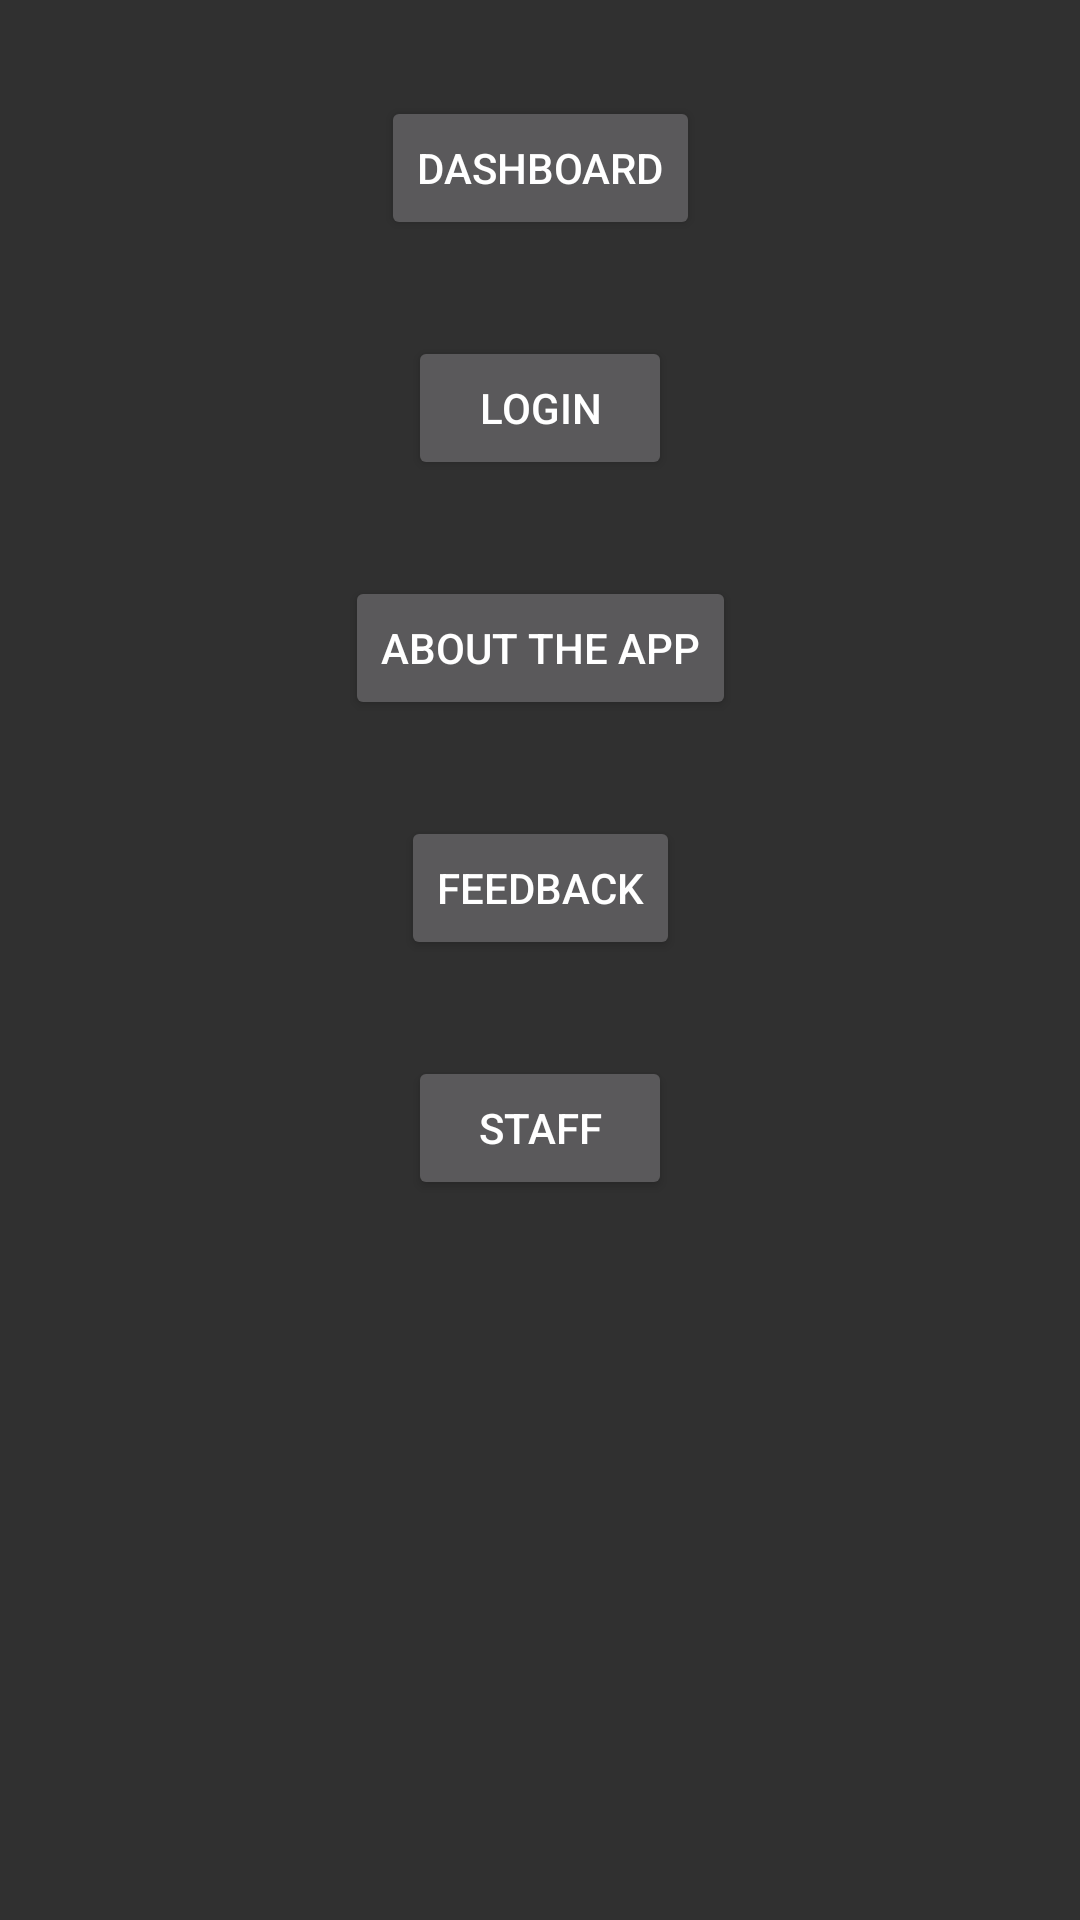

Write the Android layout XML for this screen, with the resource values it uses.
<!-- AndroidManifest.xml: application theme Theme.Design.NoActionBar -->
<!-- res/layout/activity_menu.xml -->
<?xml version="1.0" encoding="utf-8"?>
<androidx.constraintlayout.widget.ConstraintLayout xmlns:android="http://schemas.android.com/apk/res/android"
    xmlns:app="http://schemas.android.com/apk/res-auto"
    xmlns:tools="http://schemas.android.com/tools"
    android:layout_width="match_parent"
    android:layout_height="match_parent"
    tools:context=".MenuActivity">

    <Button
        android:id="@+id/button1"
        android:layout_width="wrap_content"
        android:layout_height="wrap_content"
        android:layout_marginTop="32dp"
        android:text="Dashboard"
        app:layout_constraintBottom_toTopOf="@+id/button2"
        app:layout_constraintEnd_toEndOf="parent"
        app:layout_constraintStart_toStartOf="parent"
        app:layout_constraintTop_toTopOf="parent" />

    <Button
        android:id="@+id/button2"
        android:layout_width="wrap_content"
        android:layout_height="wrap_content"
        android:layout_marginTop="32dp"
        android:text="Login"
        app:layout_constraintEnd_toEndOf="parent"
        app:layout_constraintStart_toStartOf="parent"
        app:layout_constraintTop_toBottomOf="@+id/button1" />

    <Button
        android:id="@+id/button3"
        android:layout_width="wrap_content"
        android:layout_height="wrap_content"
        android:layout_marginTop="32dp"
        android:text="About the App"
        app:layout_constraintEnd_toEndOf="parent"
        app:layout_constraintStart_toStartOf="parent"
        app:layout_constraintTop_toBottomOf="@+id/button2" />

    <Button
        android:id="@+id/button5"
        android:layout_width="wrap_content"
        android:layout_height="wrap_content"
        android:layout_marginTop="32dp"
        android:text="Feedback"
        app:layout_constraintEnd_toEndOf="parent"
        app:layout_constraintStart_toStartOf="parent"
        app:layout_constraintTop_toBottomOf="@+id/button3"/>

    <Button
        android:id="@+id/button6"
        android:layout_width="wrap_content"
        android:layout_height="wrap_content"
        android:layout_marginTop="32dp"
        android:text="Staff"
        app:layout_constraintEnd_toEndOf="parent"
        app:layout_constraintStart_toStartOf="parent"
        app:layout_constraintTop_toBottomOf="@+id/button5" />

</androidx.constraintlayout.widget.ConstraintLayout>
<!-- resources referenced by this layout -->
<resources>

</resources>
